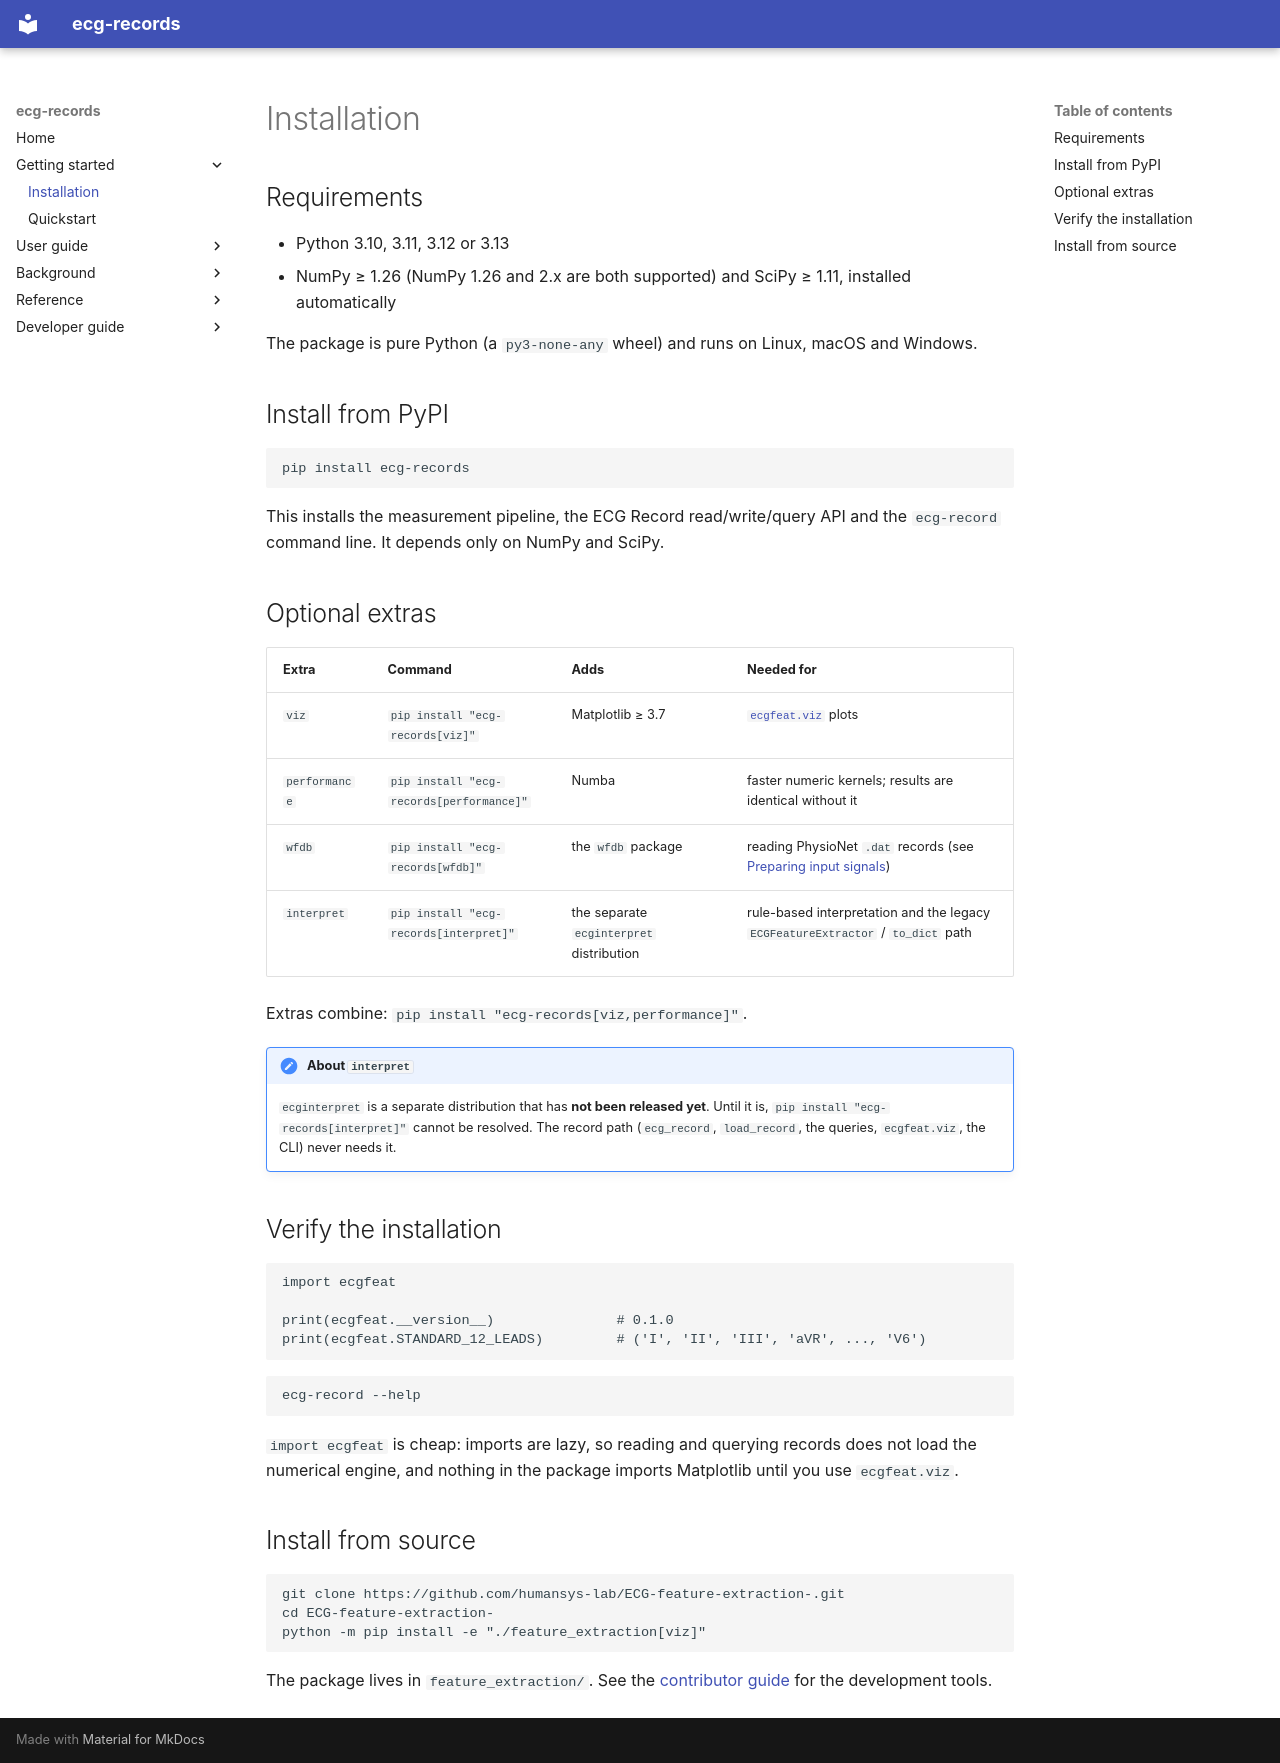

repository: humansys-lab/ECG-feature-extraction- · page: getting-started/installation/index.html · generator: mkdocs

# Installation

## Requirements

- Python 3.10, 3.11, 3.12 or 3.13
- NumPy ≥ 1.26 (NumPy 1.26 and 2.x are both supported) and SciPy ≥ 1.11,
  installed automatically

The package is pure Python (a `py3-none-any` wheel) and runs on Linux, macOS
and Windows.

## Install from PyPI

```bash
pip install ecg-records
```

This installs the measurement pipeline, the ECG Record read/write/query API
and the `ecg-record` command line. It depends only on NumPy and SciPy.

## Optional extras

| Extra | Command | Adds | Needed for |
|---|---|---|---|
| `viz` | `pip install "ecg-records[viz]"` | Matplotlib ≥ 3.7 | [`ecgfeat.viz`](../guide/plotting.md) plots |
| `performance` | `pip install "ecg-records[performance]"` | Numba | faster numeric kernels; results are identical without it |
| `wfdb` | `pip install "ecg-records[wfdb]"` | the `wfdb` package | reading PhysioNet `.dat` records (see [Preparing input signals](../guide/input.md#physionet-wfdb-records)) |
| `interpret` | `pip install "ecg-records[interpret]"` | the separate `ecginterpret` distribution | rule-based interpretation and the legacy `ECGFeatureExtractor` / `to_dict` path |

Extras combine: `pip install "ecg-records[viz,performance]"`.

!!! note "About `interpret`"
    `ecginterpret` is a separate distribution that has **not been released yet**.
    Until it is, `pip install "ecg-records[interpret]"` cannot be resolved. The
    record path (`ecg_record`, `load_record`, the queries, `ecgfeat.viz`, the
    CLI) never needs it.

## Verify the installation

```python
import ecgfeat

print(ecgfeat.__version__)               # 0.1.0
print(ecgfeat.STANDARD_12_LEADS)         # ('I', 'II', 'III', 'aVR', ..., 'V6')
```

```bash
ecg-record --help
```

`import ecgfeat` is cheap: imports are lazy, so reading and querying records
does not load the numerical engine, and nothing in the package imports
Matplotlib until you use `ecgfeat.viz`.

## Install from source

```bash
git clone https://github.com/humansys-lab/ECG-feature-extraction-.git
cd ECG-feature-extraction-
python -m pip install -e "./feature_extraction[viz]"
```

The package lives in `feature_extraction/`. See the
[contributor guide](../development/contributing.md) for the development tools.
